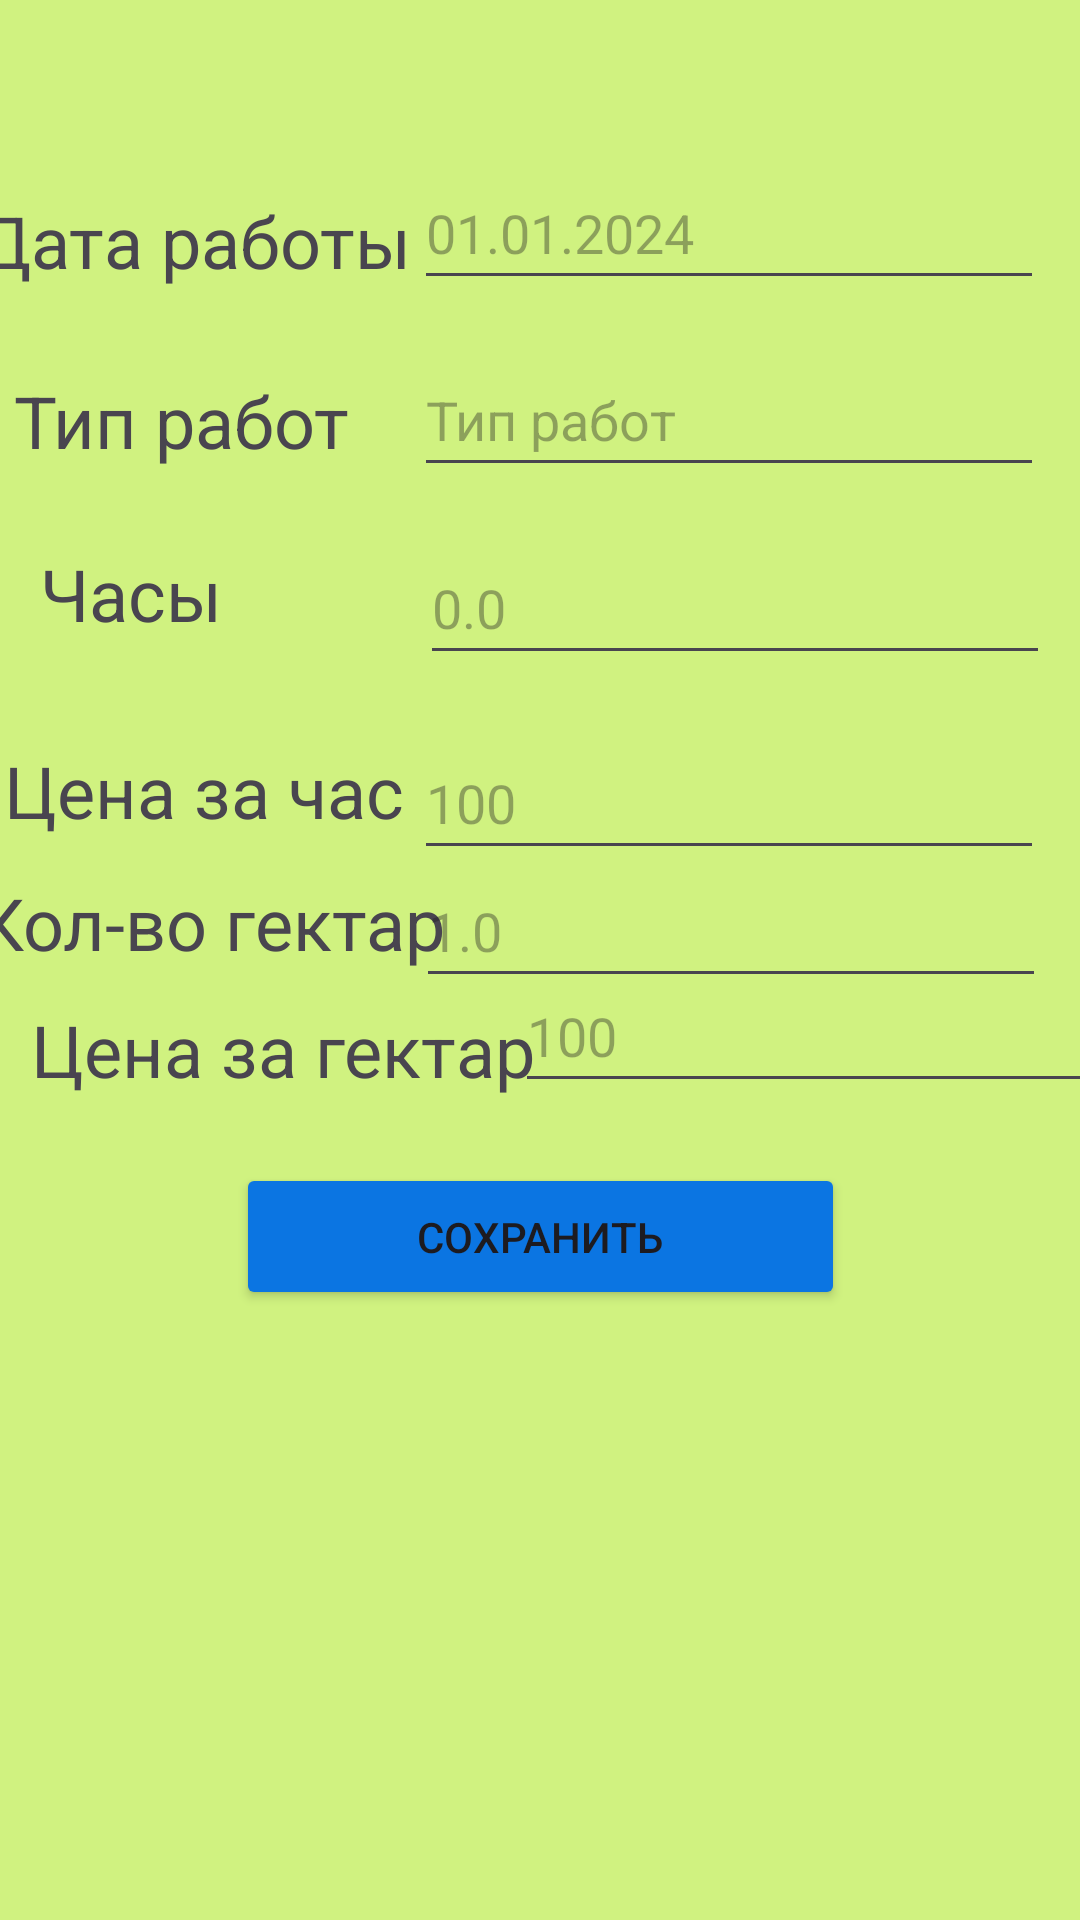

Produce the Android XML layout that renders to this screen, including the resource entries it uses.
<!-- AndroidManifest.xml: application theme Theme.FarmHelper -->
<!-- res/layout/activity_edit_personal.xml -->
<?xml version="1.0" encoding="utf-8"?>
<androidx.constraintlayout.widget.ConstraintLayout xmlns:android="http://schemas.android.com/apk/res/android"
    xmlns:app="http://schemas.android.com/apk/res-auto"
    xmlns:tools="http://schemas.android.com/tools"
    android:id="@+id/main"
    android:layout_width="match_parent"
    android:layout_height="match_parent"
    android:background="#d0f280"
    tools:context=".editPersonal">

    <EditText
        android:id="@+id/typeWork"
        android:layout_width="wrap_content"
        android:layout_height="wrap_content"
        android:ems="10"
        android:hint="Тип работ"
        android:inputType="text"
        android:minHeight="48dp"
        app:layout_constraintBottom_toBottomOf="parent"
        app:layout_constraintEnd_toEndOf="parent"
        app:layout_constraintHorizontal_bias="0.92"
        app:layout_constraintStart_toStartOf="parent"
        app:layout_constraintTop_toBottomOf="@+id/dateWork"
        app:layout_constraintVertical_bias="0.029" />

    <EditText
        android:id="@+id/dateWork"
        android:layout_width="wrap_content"
        android:layout_height="wrap_content"
        android:ems="10"
        android:hint="01.01.2024"
        android:inputType="date"
        android:minHeight="48dp"
        app:layout_constraintBottom_toBottomOf="parent"
        app:layout_constraintEnd_toEndOf="parent"
        app:layout_constraintHorizontal_bias="0.92"
        app:layout_constraintStart_toStartOf="parent"
        app:layout_constraintTop_toTopOf="parent"
        app:layout_constraintVertical_bias="0.088" />

    <TextView
        android:id="@+id/textView5"
        android:layout_width="154dp"
        android:layout_height="32dp"
        android:text="Дата работы"
        android:textSize="24sp"
        app:layout_constraintBottom_toBottomOf="parent"
        app:layout_constraintEnd_toStartOf="@+id/dateWork"
        app:layout_constraintStart_toStartOf="parent"
        app:layout_constraintTop_toTopOf="parent"
        app:layout_constraintVertical_bias="0.105" />

    <TextView
        android:id="@+id/textView6"
        android:layout_width="wrap_content"
        android:layout_height="wrap_content"
        android:text="Тип работ"
        android:textSize="24sp"
        app:layout_constraintBottom_toBottomOf="parent"
        app:layout_constraintEnd_toStartOf="@id/typeWork"
        app:layout_constraintHorizontal_bias="0.175"
        app:layout_constraintStart_toStartOf="parent"
        app:layout_constraintTop_toBottomOf="@+id/textView5"
        app:layout_constraintVertical_bias="0.055" />

    <TextView
        android:id="@+id/textView7"
        android:layout_width="wrap_content"
        android:layout_height="wrap_content"
        android:text="Часы"
        android:textSize="24sp"
        app:layout_constraintBottom_toBottomOf="parent"
        app:layout_constraintEnd_toEndOf="parent"
        app:layout_constraintHorizontal_bias="0.045"
        app:layout_constraintStart_toStartOf="parent"
        app:layout_constraintTop_toBottomOf="@+id/textView6"
        app:layout_constraintVertical_bias="0.056" />

    <EditText
        android:id="@+id/hoursWork"
        android:layout_width="wrap_content"
        android:layout_height="wrap_content"
        android:ems="10"
        android:hint="0.0"
        android:inputType="numberDecimal"
        android:minHeight="48dp"
        app:layout_constraintBottom_toBottomOf="parent"
        app:layout_constraintEnd_toEndOf="parent"
        app:layout_constraintHorizontal_bias="0.87"
        app:layout_constraintStart_toEndOf="@+id/textView7"
        app:layout_constraintTop_toBottomOf="@+id/typeWork"
        app:layout_constraintVertical_bias="0.034" />

    <TextView
        android:id="@+id/textView8"
        android:layout_width="wrap_content"
        android:layout_height="wrap_content"
        android:text="Цена за час"
        android:textSize="24sp"
        app:layout_constraintBottom_toBottomOf="parent"
        app:layout_constraintEnd_toStartOf="@+id/priceHour"
        app:layout_constraintHorizontal_bias="0.296"
        app:layout_constraintStart_toStartOf="parent"
        app:layout_constraintTop_toBottomOf="@+id/textView7"
        app:layout_constraintVertical_bias="0.085" />

    <EditText
        android:id="@+id/priceHour"
        android:layout_width="wrap_content"
        android:layout_height="wrap_content"
        android:ems="10"
        android:hint="100"
        android:inputType="number"
        android:minHeight="48dp"
        app:layout_constraintBottom_toBottomOf="parent"
        app:layout_constraintEnd_toEndOf="parent"
        app:layout_constraintHorizontal_bias="0.92"
        app:layout_constraintStart_toStartOf="parent"
        app:layout_constraintTop_toBottomOf="@+id/hoursWork"
        app:layout_constraintVertical_bias="0.046" />

    <Button
        android:id="@+id/btnEdit"
        android:layout_width="203dp"
        android:layout_height="49dp"
        android:backgroundTint="#0B75E2"
        android:text="Сохранить"
        app:layout_constraintBottom_toBottomOf="parent"
        app:layout_constraintEnd_toEndOf="parent"
        app:layout_constraintStart_toStartOf="parent"
        app:layout_constraintTop_toTopOf="parent"
        app:layout_constraintVertical_bias="0.656" />

    <TextView
        android:id="@+id/textView9"
        android:layout_width="wrap_content"
        android:layout_height="wrap_content"
        android:text="Кол-во гектар"
        android:textSize="24sp"
        app:layout_constraintBottom_toTopOf="@+id/textView10"
        app:layout_constraintEnd_toStartOf="@+id/countGec"
        app:layout_constraintHorizontal_bias="0.444"
        app:layout_constraintStart_toStartOf="parent"
        app:layout_constraintTop_toBottomOf="@+id/textView8"
        app:layout_constraintVertical_bias="0.538" />

    <TextView
        android:id="@+id/textView10"
        android:layout_width="wrap_content"
        android:layout_height="wrap_content"
        android:text="Цена за гектар"
        android:textSize="24sp"
        app:layout_constraintBottom_toBottomOf="parent"
        app:layout_constraintEnd_toEndOf="parent"
        app:layout_constraintHorizontal_bias="0.053"
        app:layout_constraintStart_toStartOf="parent"
        app:layout_constraintTop_toTopOf="parent"
        app:layout_constraintVertical_bias="0.549" />

    <EditText
        android:id="@+id/priceGek"
        android:layout_width="wrap_content"
        android:layout_height="wrap_content"
        android:ems="10"
        android:hint="100"
        android:inputType="number"
        android:minHeight="48dp"
        app:layout_constraintBottom_toBottomOf="parent"
        app:layout_constraintEnd_toEndOf="parent"
        app:layout_constraintHorizontal_bias="0.238"
        app:layout_constraintStart_toEndOf="@+id/textView10"
        app:layout_constraintTop_toTopOf="parent"
        app:layout_constraintVertical_bias="0.54" />

    <EditText
        android:id="@+id/countGec"
        android:layout_width="wrap_content"
        android:layout_height="wrap_content"
        android:ems="10"
        android:hint="1.0"
        android:inputType="numberDecimal"
        android:minHeight="48dp"
        app:layout_constraintBottom_toTopOf="@+id/priceGek"
        app:layout_constraintEnd_toEndOf="parent"
        app:layout_constraintHorizontal_bias="0.925"
        app:layout_constraintStart_toStartOf="parent"
        app:layout_constraintTop_toBottomOf="@+id/priceHour"
        app:layout_constraintVertical_bias="0.303" />
</androidx.constraintlayout.widget.ConstraintLayout>
<!-- resources referenced by this layout -->
<resources>
  <style name="Theme.FarmHelper" parent="Base.Theme.FarmHelper" />
  <style name="Base.Theme.FarmHelper" parent="Theme.Material3.DayNight.NoActionBar">
          
          
      </style>
</resources>
